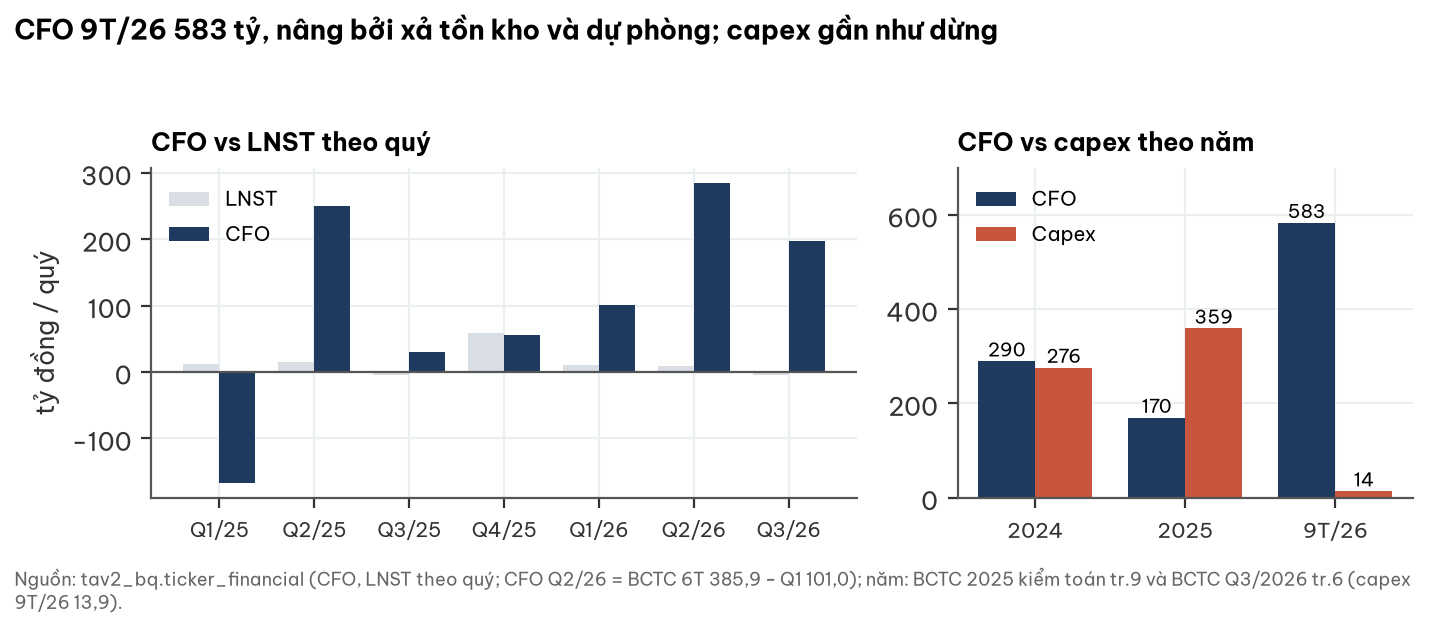

The data file committed next to this chart (first rows):
quarter, NP_P0, CF_OA_P0
2025Q1, 12.72, -166.6
2025Q2, 15.58, 250
2025Q3, -4.907, 30.14
2025Q4, 59.35, 56.29
2026Q1, 10.59, 101
2026Q2, 9.654, 284.9
2026Q3, -4.365, 197.4
